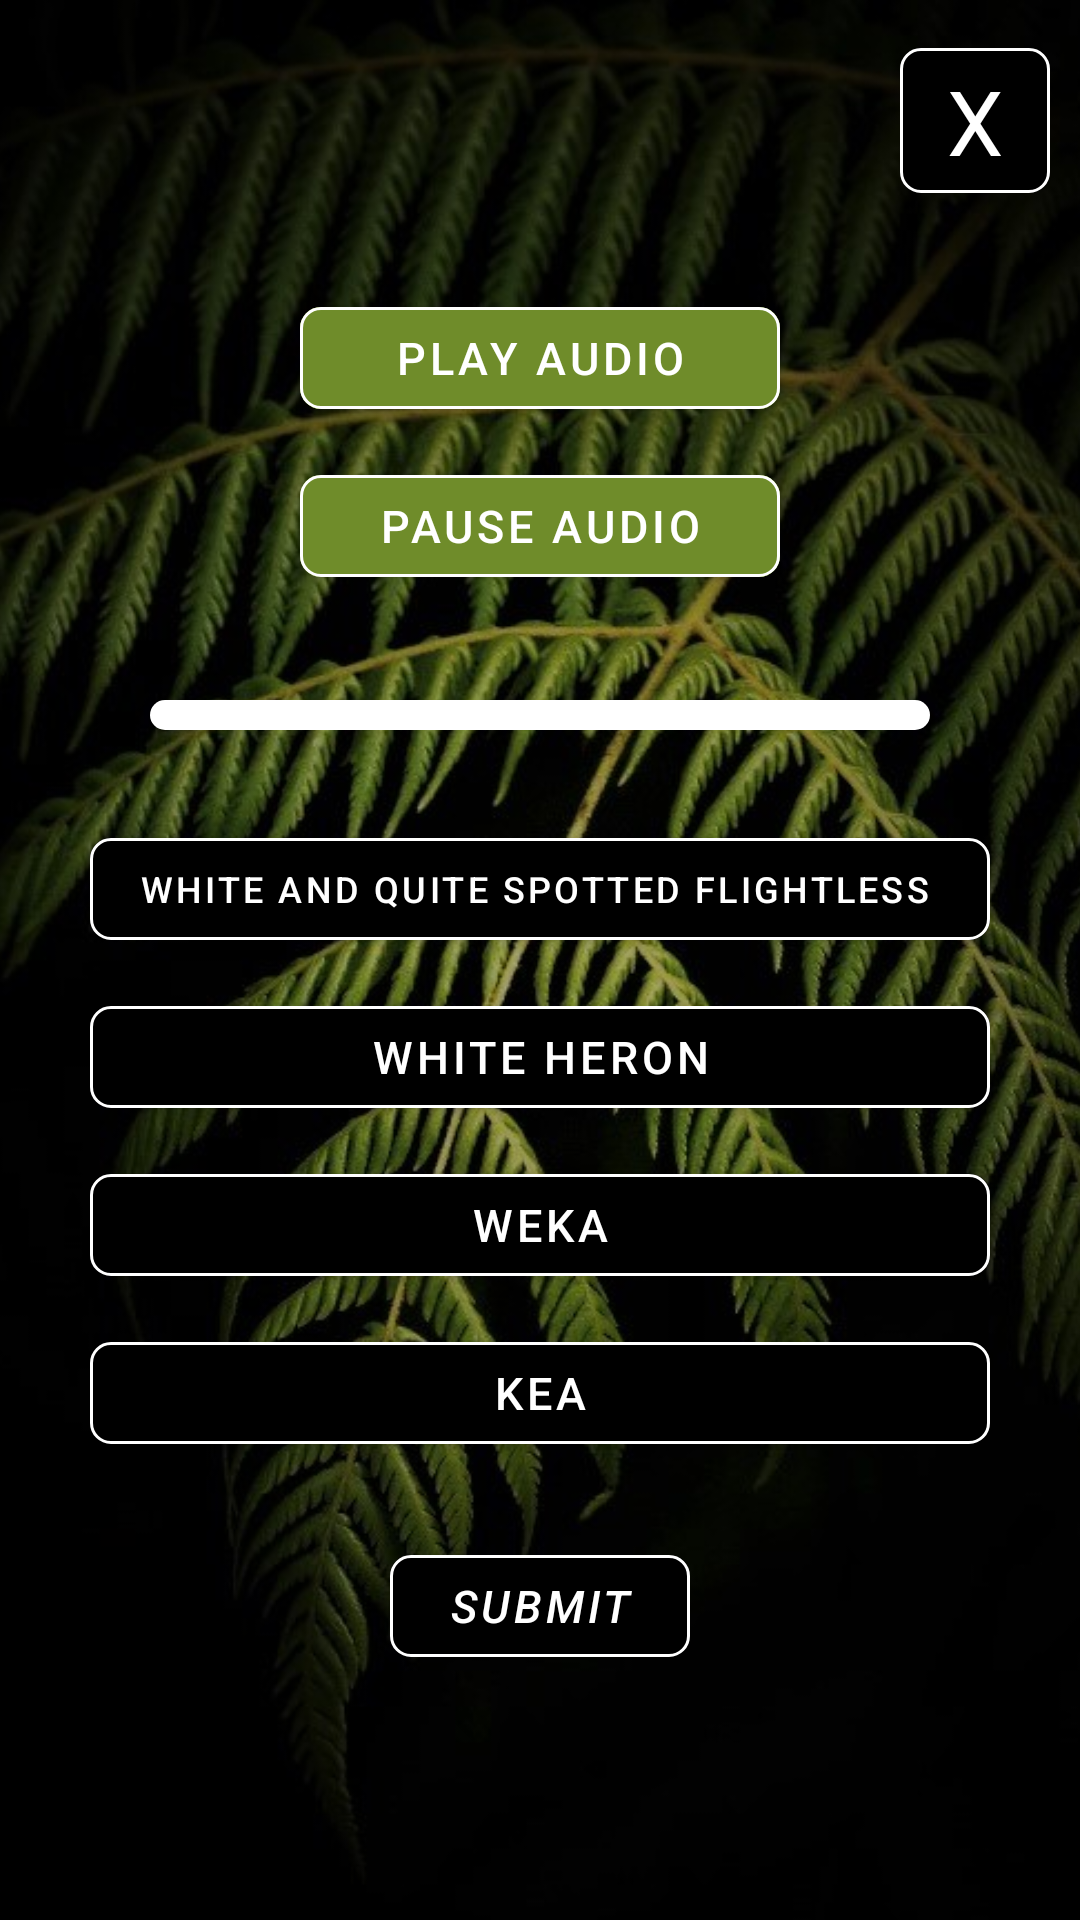

The Android layout XML behind this screen, and the referenced resources:
<!-- AndroidManifest.xml: application theme Theme.Manu -->
<!-- res/layout/sound_quiz.xml -->
<?xml version="1.0" encoding="utf-8"?>
<FrameLayout
    xmlns:android="http://schemas.android.com/apk/res/android"
    android:layout_width="match_parent"
    android:layout_height="match_parent"
    xmlns:app="http://schemas.android.com/apk/res-auto"
    >

    <ImageView
        android:layout_width="match_parent"
        android:layout_height="match_parent"
        android:scaleType="centerCrop"
        android:src="@drawable/fern_alt"
        />

    <com.google.android.material.button.MaterialButton
        android:id="@+id/btn_back"
        android:layout_width="50sp"
        android:layout_height="wrap_content"
        android:layout_marginHorizontal="30sp"
        android:layout_marginBottom="15sp"
        android:text="x"
        android:textSize="30sp"
        android:textColor="@color/white"
        android:backgroundTint="@color/black"
        android:gravity="center"
        android:layout_gravity="right"
        android:layout_marginEnd="10sp"
        android:layout_marginTop="10sp"
        app:cornerRadius="7sp"
        app:strokeColor="@color/white"
        app:strokeWidth="1sp"
        android:fontFamily="@font/party_confetti_regular"
        />



    <LinearLayout
        android:layout_width="match_parent"
        android:layout_height="match_parent"
        android:orientation="vertical"
        android:gravity="center">

        <com.google.android.material.button.MaterialButton
            android:id="@+id/btn_play_audio"
            android:layout_width="match_parent"
            android:layout_height="46sp"
            android:layout_marginHorizontal="100sp"
            android:layout_marginTop="30sp"
            android:layout_marginBottom="10sp"
            android:text="Play audio"
            android:textColor="@color/white"
            android:backgroundTint="@color/button_green"
            app:strokeWidth="1sp"
            app:strokeColor="@color/white"
            app:cornerRadius="7sp"
            android:autoSizeTextType="uniform"
            android:autoSizeMinTextSize="10sp"
            android:autoSizeMaxTextSize="15sp"
            android:autoSizeStepGranularity="1sp"
            />

        <com.google.android.material.button.MaterialButton
            android:id="@+id/btn_pause_audio"
            android:layout_width="match_parent"
            android:layout_height="46sp"
            android:layout_marginHorizontal="100sp"
            android:layout_marginBottom="10sp"
            android:text="Pause Audio"
            android:textColor="@color/white"
            android:backgroundTint="@color/button_green"
            app:strokeWidth="1sp"
            app:strokeColor="@color/white"
            app:cornerRadius="7sp"
            android:autoSizeTextType="uniform"
            android:autoSizeMinTextSize="10sp"
            android:autoSizeMaxTextSize="15sp"
            android:autoSizeStepGranularity="1sp"
            />

        <com.google.android.material.progressindicator.LinearProgressIndicator
            android:id="@+id/progress_bar"
            android:layout_width="match_parent"
            android:layout_height="wrap_content"
            app:trackThickness="10sp"
            app:trackColor="@color/white"
            app:indicatorColor="@color/progress_bar_indicator"
            android:layout_marginTop="25sp"
            android:layout_marginHorizontal="50sp"
            app:trackCornerRadius="7sp"
            />

        <com.google.android.material.button.MaterialButton
            android:id="@+id/btn_opt_0"
            android:layout_width="match_parent"
            android:layout_height="46sp"
            android:layout_marginHorizontal="30sp"
            android:layout_marginTop="30sp"
            android:layout_marginBottom="10sp"
            android:text="White and Quite spotted flightless "
            android:textColor="@color/white"
            android:backgroundTint="@color/black"
            app:strokeWidth="1sp"
            app:strokeColor="@color/white"
            app:cornerRadius="7sp"
            android:autoSizeTextType="uniform"
            android:autoSizeMinTextSize="10sp"
            android:autoSizeMaxTextSize="15sp"
            android:autoSizeStepGranularity="1sp"
            />

        <com.google.android.material.button.MaterialButton
            android:id="@+id/btn_opt_1"
            android:layout_width="match_parent"
            android:layout_height="46sp"
            android:layout_marginHorizontal="30sp"
            android:layout_marginBottom="10sp"
            android:text="White Heron"
            android:textColor="@color/white"
            android:backgroundTint="@color/black"
            app:strokeWidth="1sp"
            app:strokeColor="@color/white"
            android:textSize="15sp"
            app:cornerRadius="7sp"
            android:autoSizeTextType="uniform"
            android:autoSizeMinTextSize="10sp"
            android:autoSizeMaxTextSize="15sp"
            android:autoSizeStepGranularity="1sp"
            />

        <com.google.android.material.button.MaterialButton
            android:id="@+id/btn_opt_2"
            android:layout_width="match_parent"
            android:layout_height="46sp"
            android:layout_marginHorizontal="30sp"
            android:layout_marginBottom="10sp"
            android:text="Weka"
            android:textColor="@color/white"
            android:backgroundTint="@color/black"
            app:strokeWidth="1sp"
            app:strokeColor="@color/white"
            android:textSize="15sp"
            app:cornerRadius="7sp"
            android:autoSizeTextType="uniform"
            android:autoSizeMinTextSize="10sp"
            android:autoSizeMaxTextSize="15sp"
            android:autoSizeStepGranularity="1sp"
            />

        <com.google.android.material.button.MaterialButton
            android:id="@+id/btn_opt_3"
            android:layout_width="match_parent"
            android:layout_height="46sp"
            android:layout_marginHorizontal="30sp"
            android:layout_marginBottom="25sp"
            android:text="Kea"
            android:textColor="@color/white"
            android:backgroundTint="@color/black"
            app:strokeWidth="1sp"
            app:strokeColor="@color/white"
            android:textSize="15sp"
            app:cornerRadius="7sp"
            android:autoSizeTextType="uniform"
            android:autoSizeMinTextSize="10sp"
            android:autoSizeMaxTextSize="15sp"
            android:autoSizeStepGranularity="1sp"
            />

        <com.google.android.material.button.MaterialButton
            android:id="@+id/btn_submit"
            android:layout_width="match_parent"
            android:layout_height="46sp"
            android:layout_marginHorizontal="130sp"
            android:layout_marginBottom="15sp"
            android:text="Submit"
            android:textColor="@color/white"
            android:backgroundTint="@color/black"
            app:strokeWidth="1sp"
            app:strokeColor="@color/white"
            android:textStyle="italic"
            android:textSize="15sp"
            app:cornerRadius="7sp"
            />
    </LinearLayout>

</FrameLayout>
<!-- resources referenced by this layout -->
<resources>
  <color name="black">#FF000000</color>
  <color name="button_green">#6f8c2a</color>
  <color name="progress_bar_indicator">#00FFAF</color>
  <color name="white">#FFFFFFFF</color>
  <!-- drawable fern_alt: jpg bitmap (drawable, 119320 bytes) -->
  <style name="Theme.Manu" parent="Theme.MaterialComponents.DayNight.NoActionBar">
          
          <item name="colorPrimary">@color/purple_500</item>
          <item name="colorPrimaryVariant">@color/purple_700</item>
          <item name="colorOnPrimary">@color/white</item>
          
          <item name="colorSecondary">@color/teal_200</item>
          <item name="colorSecondaryVariant">@color/teal_700</item>
          <item name="colorOnSecondary">@color/black</item>
          
          <item name="android:statusBarColor" tools:targetApi="l">@color/black</item>
          <item name="android:navigationBarColor">@color/black</item>
          
  
          <item name="android:windowActivityTransitions">true</item>
  
      </style>
  <color name="purple_500">#FF6200EE</color>
  <color name="purple_700">#FF3700B3</color>
  <color name="teal_200">#FF03DAC5</color>
  <color name="teal_700">#FF018786</color>
</resources>
